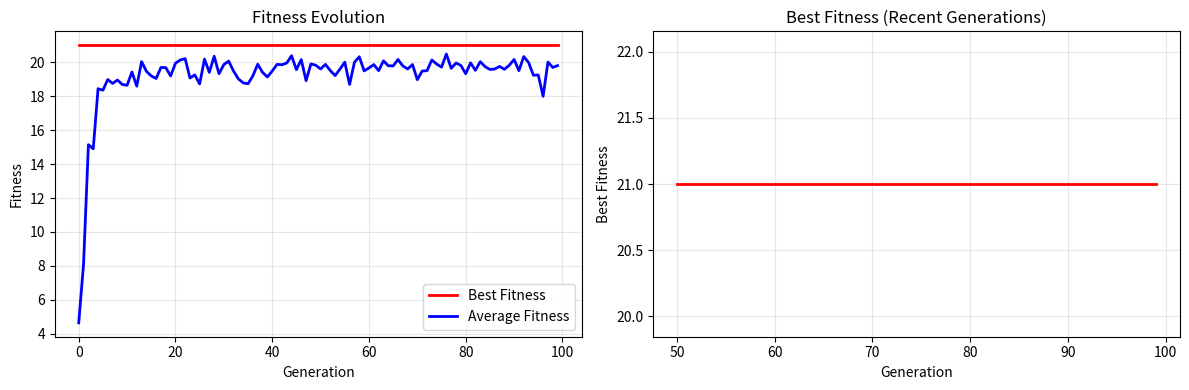

Python code for this plot:
import numpy as np
import matplotlib.pyplot as plt
from typing import List, Tuple, Callable, Any
import random

class GeneticAlgorithm:
    """
    Genetic Algorithm implementation for optimization problems.
    
    Attributes:
        population_size (int): Size of the population
        gene_length (int): Length of each chromosome
        mutation_rate (float): Probability of mutation
        crossover_rate (float): Probability of crossover
        elitism_rate (float): Percentage of best individuals to keep
        generations (int): Number of generations to evolve
        fitness_function (Callable): Function to evaluate fitness
        population (List): Current population
        fitness_history (List): History of best fitness values
    """
    
    def __init__(self, population_size: int = 100, gene_length: int = 10,
                 mutation_rate: float = 0.01, crossover_rate: float = 0.8,
                 elitism_rate: float = 0.1, generations: int = 100):
        self.population_size = population_size
        self.gene_length = gene_length
        self.mutation_rate = mutation_rate
        self.crossover_rate = crossover_rate
        self.elitism_rate = elitism_rate
        self.generations = generations
        self.fitness_function = None
        self.population = []
        self.fitness_history = []
        self.best_fitness_history = []
        self.average_fitness_history = []
    
    def initialize_population(self) -> None:
        """Initialize random population of binary chromosomes."""
        self.population = []
        for _ in range(self.population_size):
            chromosome = [random.randint(0, 1) for _ in range(self.gene_length)]
            self.population.append(chromosome)
    
    def evaluate_fitness(self) -> List[float]:
        """Evaluate fitness for all individuals in population."""
        if self.fitness_function is None:
            raise ValueError("Fitness function not set")
        
        fitness_scores = []
        for individual in self.population:
            fitness = self.fitness_function(individual)
            fitness_scores.append(fitness)
        
        return fitness_scores
    
    def selection(self, fitness_scores: List[float]) -> List[List[int]]:
        """
        Tournament selection to choose parents.
        
        Args:
            fitness_scores (List[float]): Fitness scores for population
            
        Returns:
            List[List[int]]: Selected parents
        """
        parents = []
        tournament_size = 3
        
        for _ in range(self.population_size):
            # Tournament selection
            tournament_indices = random.sample(range(len(self.population)), tournament_size)
            tournament_fitness = [fitness_scores[i] for i in tournament_indices]
            winner_index = tournament_indices[np.argmax(tournament_fitness)]
            parents.append(self.population[winner_index].copy())
        
        return parents
    
    def crossover(self, parent1: List[int], parent2: List[int]) -> Tuple[List[int], List[int]]:
        """
        Single-point crossover between two parents.
        
        Args:
            parent1 (List[int]): First parent chromosome
            parent2 (List[int]): Second parent chromosome
            
        Returns:
            Tuple[List[int], List[int]]: Two offspring
        """
        if random.random() > self.crossover_rate:
            return parent1.copy(), parent2.copy()
        
        crossover_point = random.randint(1, self.gene_length - 1)
        
        offspring1 = parent1[:crossover_point] + parent2[crossover_point:]
        offspring2 = parent2[:crossover_point] + parent1[crossover_point:]
        
        return offspring1, offspring2
    
    def mutate(self, chromosome: List[int]) -> List[int]:
        """
        Apply bit-flip mutation to chromosome.
        
        Args:
            chromosome (List[int]): Chromosome to mutate
            
        Returns:
            List[int]: Mutated chromosome
        """
        mutated = chromosome.copy()
        for i in range(len(mutated)):
            if random.random() < self.mutation_rate:
                mutated[i] = 1 - mutated[i]  # Flip bit
        
        return mutated
    
    def evolve_generation(self) -> None:
        """Evolve one generation of the population."""
        # Evaluate fitness
        fitness_scores = self.evaluate_fitness()
        
        # Record statistics
        best_fitness = max(fitness_scores)
        avg_fitness = np.mean(fitness_scores)
        self.best_fitness_history.append(best_fitness)
        self.average_fitness_history.append(avg_fitness)
        
        # Elitism: keep best individuals
        num_elites = int(self.elitism_rate * self.population_size)
        elite_indices = np.argsort(fitness_scores)[-num_elites:]
        elites = [self.population[i].copy() for i in elite_indices]
        
        # Selection
        parents = self.selection(fitness_scores)
        
        # Create new population
        new_population = elites.copy()
        
        # Generate offspring
        while len(new_population) < self.population_size:
            parent1 = random.choice(parents)
            parent2 = random.choice(parents)
            
            offspring1, offspring2 = self.crossover(parent1, parent2)
            
            offspring1 = self.mutate(offspring1)
            offspring2 = self.mutate(offspring2)
            
            new_population.extend([offspring1, offspring2])
        
        # Trim population to exact size
        self.population = new_population[:self.population_size]
    
    def run(self, fitness_function: Callable[[List[int]], float], verbose: bool = True) -> Tuple[List[int], float]:
        """
        Run the genetic algorithm.
        
        Args:
            fitness_function (Callable): Function to evaluate chromosome fitness
            verbose (bool): Whether to print progress
            
        Returns:
            Tuple[List[int], float]: Best chromosome and its fitness
        """
        self.fitness_function = fitness_function
        self.initialize_population()
        
        if verbose:
            print("Starting genetic algorithm...")
            print(f"Population size: {self.population_size}")
            print(f"Gene length: {self.gene_length}")
            print(f"Generations: {self.generations}")
            print("-" * 40)
        
        for generation in range(self.generations):
            self.evolve_generation()
            
            if verbose and generation % 10 == 0:
                best_fitness = self.best_fitness_history[-1]
                avg_fitness = self.average_fitness_history[-1]
                print(f"Generation {generation}: Best={best_fitness:.4f}, Avg={avg_fitness:.4f}")
        
        # Return best solution
        final_fitness = self.evaluate_fitness()
        best_index = np.argmax(final_fitness)
        best_chromosome = self.population[best_index]
        best_fitness = final_fitness[best_index]
        
        if verbose:
            print("-" * 40)
            print(f"Best solution: {best_chromosome}")
            print(f"Best fitness: {best_fitness:.4f}")
        
        return best_chromosome, best_fitness
    
    def plot_evolution(self) -> None:
        """Plot the evolution of fitness over generations."""
        plt.figure(figsize=(12, 4))
        
        plt.subplot(1, 2, 1)
        generations = range(len(self.best_fitness_history))
        plt.plot(generations, self.best_fitness_history, 'r-', linewidth=2, label='Best Fitness')
        plt.plot(generations, self.average_fitness_history, 'b-', linewidth=2, label='Average Fitness')
        plt.xlabel('Generation')
        plt.ylabel('Fitness')
        plt.title('Fitness Evolution')
        plt.legend()
        plt.grid(True, alpha=0.3)
        
        plt.subplot(1, 2, 2)
        # Plot last 50 generations for detail
        start_gen = max(0, len(self.best_fitness_history) - 50)
        recent_gens = range(start_gen, len(self.best_fitness_history))
        plt.plot(recent_gens, self.best_fitness_history[start_gen:], 'r-', linewidth=2)
        plt.xlabel('Generation')
        plt.ylabel('Best Fitness')
        plt.title('Best Fitness (Recent Generations)')
        plt.grid(True, alpha=0.3)
        
        plt.tight_layout()
        plt.show()

# Example fitness functions

def ones_maximization(chromosome: List[int]) -> float:
    """Fitness function that maximizes the number of 1s."""
    return sum(chromosome)

def alternating_pattern(chromosome: List[int]) -> float:
    """Fitness function that rewards alternating 0-1 pattern."""
    fitness = 0
    for i in range(len(chromosome) - 1):
        if chromosome[i] != chromosome[i + 1]:
            fitness += 1
    return fitness

def target_sum(chromosome: List[int], target: int = 5) -> float:
    """Fitness function that tries to achieve a target sum."""
    current_sum = sum(chromosome)
    return 1.0 / (1.0 + abs(current_sum - target))

def knapsack_fitness(chromosome: List[int]) -> float:
    """
    Example knapsack problem fitness function.
    Items have weights and values, maximize value without exceeding capacity.
    """
    # Example items: (weight, value)
    items = [(2, 3), (3, 4), (4, 5), (5, 6), (1, 1), (6, 8), (7, 9), (8, 10), (2, 2), (3, 5)]
    capacity = 15
    
    total_weight = 0
    total_value = 0
    
    for i, selected in enumerate(chromosome):
        if selected and i < len(items):
            weight, value = items[i]
            total_weight += weight
            total_value += value
    
    # Penalty for exceeding capacity
    if total_weight > capacity:
        return 0  # Invalid solution
    
    return total_value

def main():
    """Demonstrate the genetic algorithm with different problems."""
    print("Genetic Algorithm Demonstrations")
    print("=" * 40)
    
    # Problem 1: Maximize number of 1s
    print("\n1. Maximizing number of 1s:")
    ga1 = GeneticAlgorithm(population_size=50, gene_length=20, generations=50)
    best_solution1, best_fitness1 = ga1.run(ones_maximization)
    
    # Problem 2: Alternating pattern
    print("\n2. Alternating 0-1 pattern:")
    ga2 = GeneticAlgorithm(population_size=50, gene_length=20, generations=100)
    best_solution2, best_fitness2 = ga2.run(alternating_pattern)
    
    # Problem 3: Knapsack problem
    print("\n3. Knapsack problem:")
    ga3 = GeneticAlgorithm(population_size=100, gene_length=10, generations=100)
    best_solution3, best_fitness3 = ga3.run(knapsack_fitness)
    
    # Plot evolution for knapsack problem
    ga3.plot_evolution()
    
    print("\n" + "=" * 40)
    print("Summary of results:")
    print(f"Problem 1 - Max 1s: {best_fitness1}/{ga1.gene_length}")
    print(f"Problem 2 - Alternating: {best_fitness2}/{ga2.gene_length-1}")
    print(f"Problem 3 - Knapsack value: {best_fitness3}")

if __name__ == "__main__":
    main()